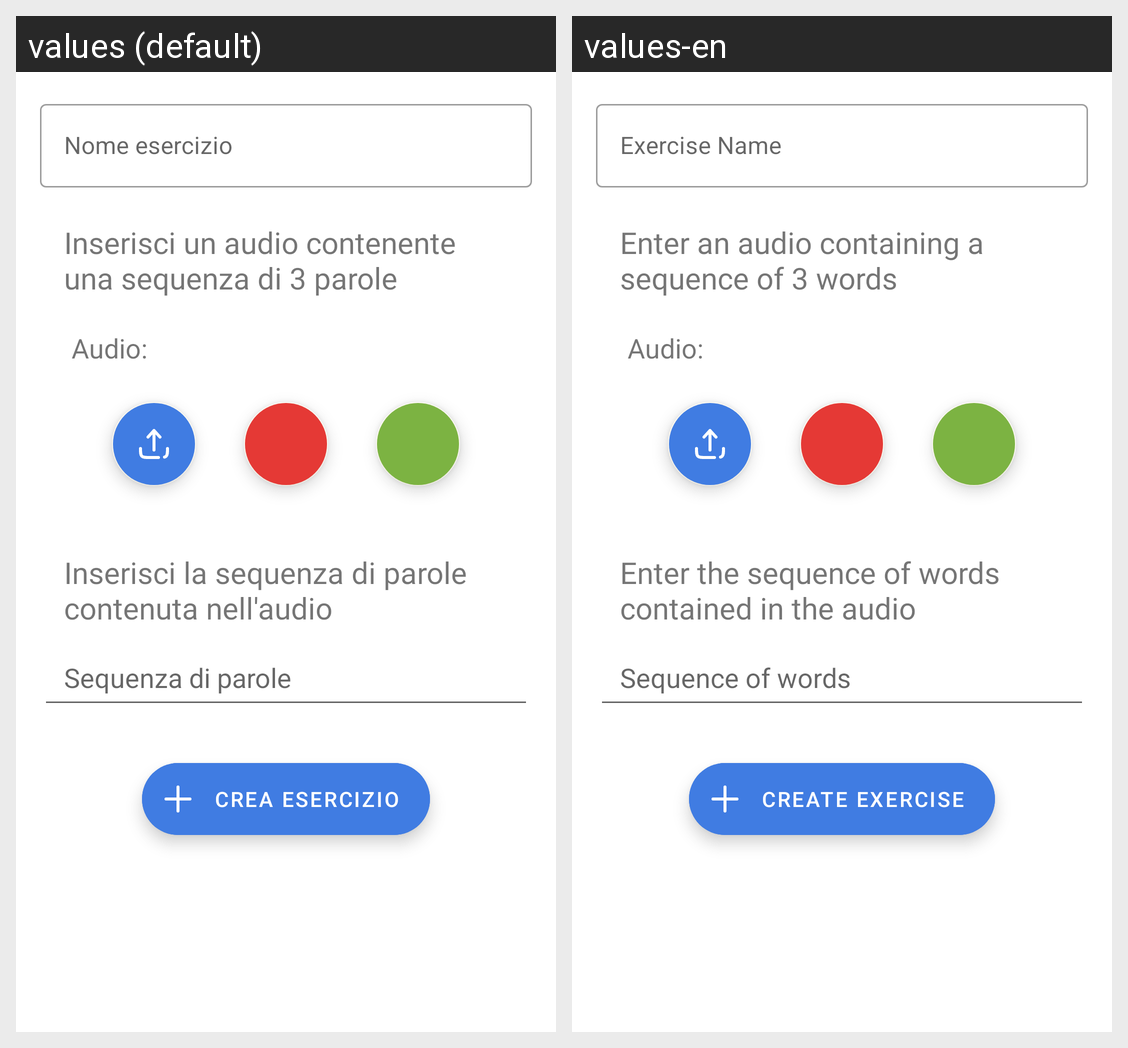

The same Android screen rendered under two of its app's locales, left to right. List the strings drawn on it with the default value and each locale's translation.
Android screen res/layout/ripetizione_parole.xml rendered under 2 locales, left to right: values (default), values-en. Device: Nexus 5 (rendered at 1080×1920; each locale shown at half size, 540×960, under a caption strip naming it); theme Theme.PronuntiApp.
Strings drawn on this screen, with the default value and each locale's value (text and hints the layout hard-codes, and strings that could not be matched under every locale, appear in the picture but are not listed):

nome_esercizio
  values: Nome esercizio
  values-en: Exercise Name

inserisci_un_audio_contenente_una_sequenza_di_3_parole
  values: Inserisci un audio contenente una sequenza di 3 parole
  values-en: Enter an audio containing a sequence of 3 words

audio
  values: Audio:
  values-en: Audio:

inserisci_la_sequenza_di_parole_contenuta_nell_audio
  values: Inserisci la sequenza di parole contenuta nell'audio
  values-en: Enter the sequence of words contained in the audio

sequenza_di_parole
  values: Sequenza di parole
  values-en: Sequence of words

crea_esercizio_FAB
  values: Crea esercizio
  values-en: Create exercise
